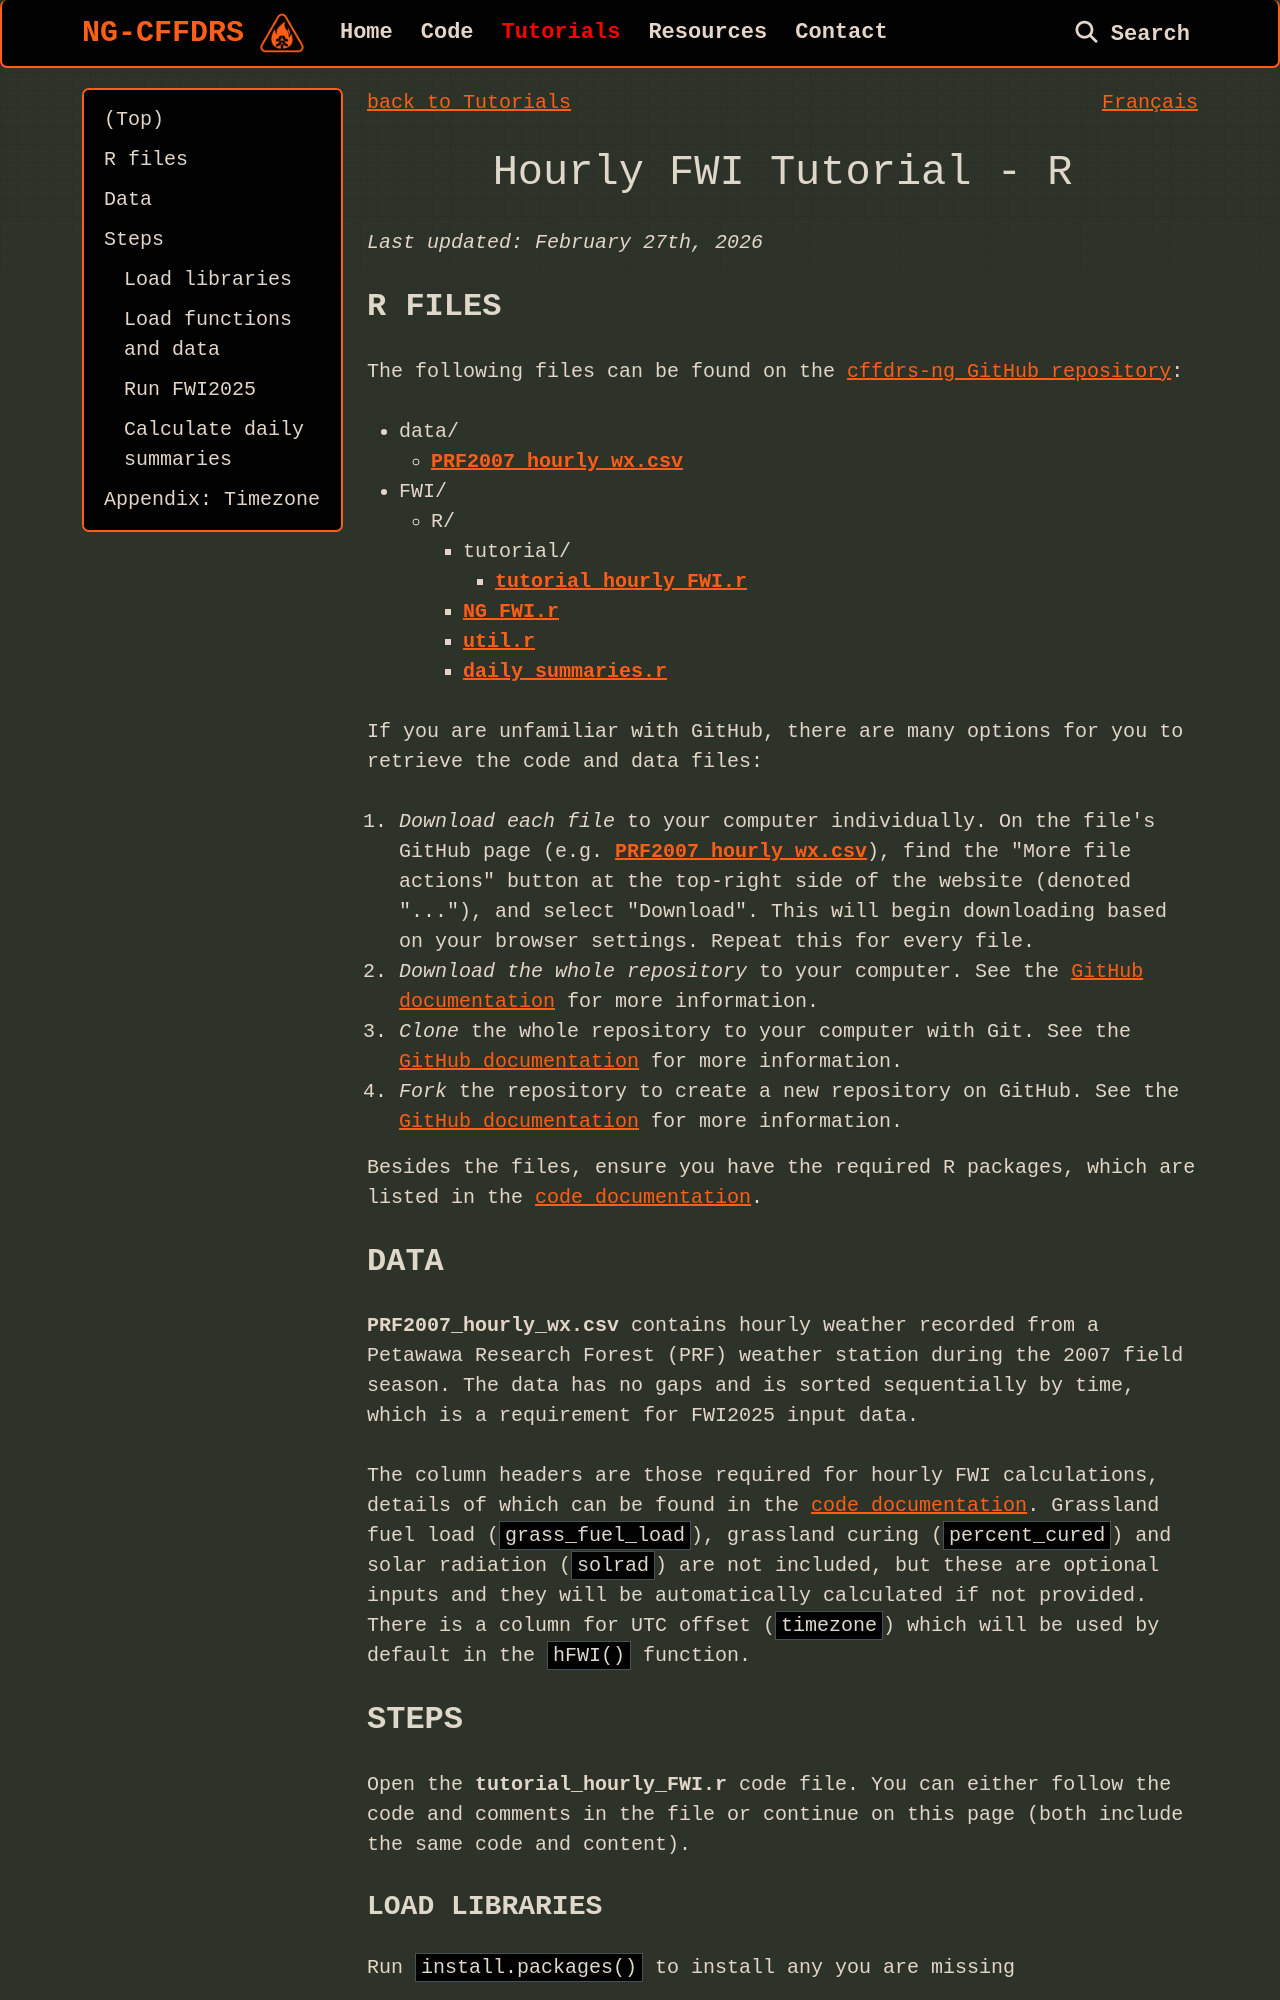

repository: cffdrs/website_en · page: tutorials/Hourly_FWI_R/index.html · generator: mkdocs

<a href="../../tutorials#hourly-fwi" target="_self" style="float: left;"> back to Tutorials </a>
<a href="https://cffdrs.github.io/website_fr/tutoriels/IFM_horaire_R" target="_self" style="float: right;"> Français </a>
<br>
<br>

# Hourly FWI Tutorial - R
*Last updated: February 27th, 2026*

## R files

The following files can be found on the [cffdrs-ng GitHub repository](https://github.com/nrcan-cfs-fire/cffdrs-ng/tree/main): 

- data/
    - [**PRF2007_hourly_wx.csv**](https://github.com/nrcan-cfs-fire/cffdrs-ng/blob/main/data/PRF2007_hourly_wx.csv)
- FWI/
    - R/
        - tutorial/
             - [**tutorial_hourly_FWI.r**](https://github.com/nrcan-cfs-fire/cffdrs-ng/blob/main/FWI/R/tutorial/tutorial_hourly_FWI.R)
        - [**NG_FWI.r**](https://github.com/nrcan-cfs-fire/cffdrs-ng/blob/main/FWI/R/NG_FWI.r)
        - [**util.r**](https://github.com/nrcan-cfs-fire/cffdrs-ng/blob/main/FWI/R/util.r)
        - [**daily_summaries.r**](https://github.com/nrcan-cfs-fire/cffdrs-ng/blob/main/FWI/R/daily_summaries.r)

If you are unfamiliar with GitHub, there are many options for you to retrieve the code and data files:

1. *Download each file* to your computer individually. On the file's GitHub page (e.g. [**PRF2007_hourly_wx.csv**](https://github.com/nrcan-cfs-fire/cffdrs-ng/blob/main/data/PRF2007_hourly_wx.csv)), find the "More file actions" button at the top-right side of the website (denoted "..."), and select "Download". This will begin downloading based on your browser settings. Repeat this for every file.
2. *Download the whole repository* to your computer. See the [GitHub documentation](https://docs.github.com/en/get-started/start-your-journey/downloading-files-from-github) for more information.
3. *Clone* the whole repository to your computer with Git. See the [GitHub documentation](https://docs.github.com/en/get-started/start-your-journey/downloading-files-from-github) for more information.
4. *Fork* the repository to create a new repository on GitHub. See the [GitHub documentation](https://docs.github.com/en/get-started/start-your-journey/downloading-files-from-github) for more information.

Besides the files, ensure you have the required R packages, which are listed in the <a href="../../code/FWI2025_R#packages" target="_self">code documentation</a>.
